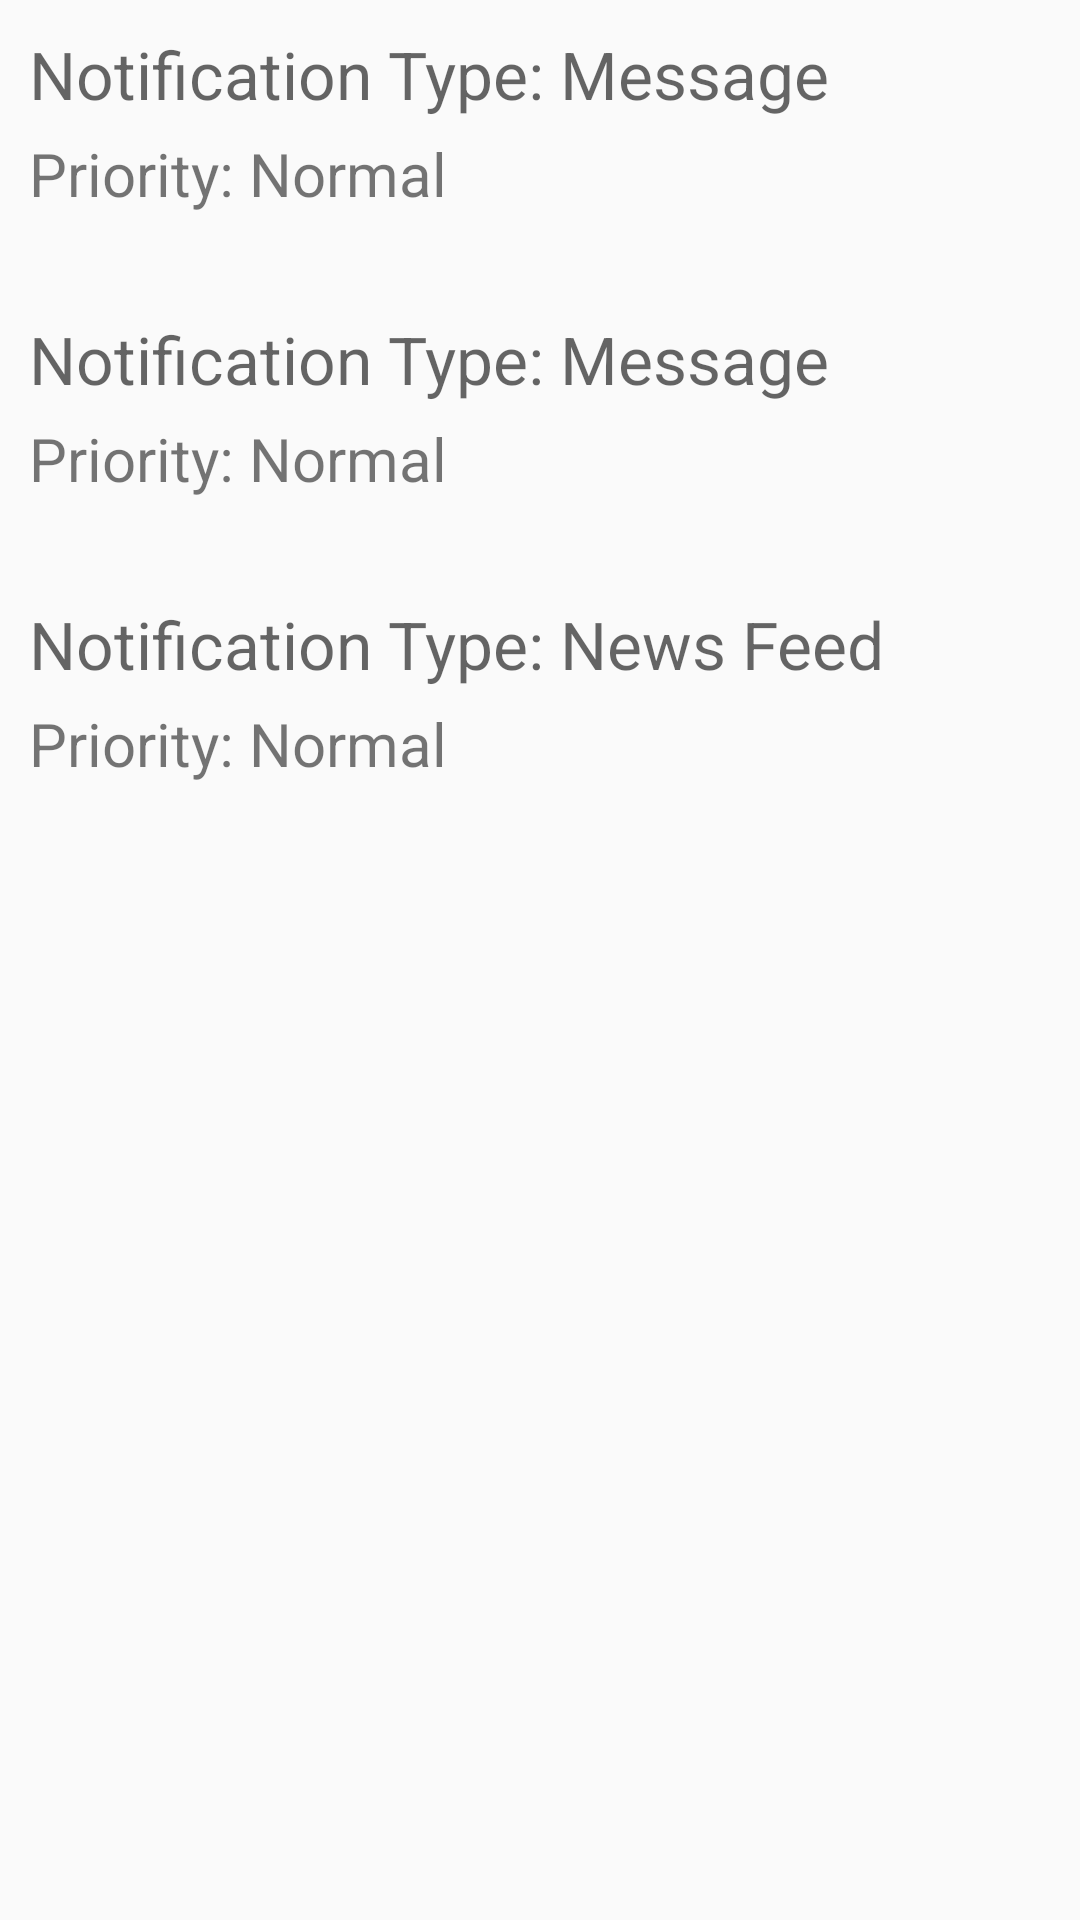

The Android layout XML behind this screen, and the referenced resources:
<!-- AndroidManifest.xml: application theme AppTheme -->
<!-- res/layout/activity_notification.xml -->
<RelativeLayout xmlns:android="http://schemas.android.com/apk/res/android"
                xmlns:tools="http://schemas.android.com/tools"
                android:layout_width="match_parent"
                android:layout_height="match_parent"
                android:paddingLeft="@dimen/activity_horizontal_margin"
                android:paddingRight="@dimen/activity_horizontal_margin"
                android:paddingTop="@dimen/activity_vertical_margin"
                android:paddingBottom="@dimen/activity_vertical_margin"
                tools:context="com.stoichiometrysolver.tyler.mylanapp1.NotificationActivity">

    <LinearLayout
        android:orientation="vertical"
        android:layout_width="fill_parent"
        android:layout_height="80dp"
        android:layout_alignParentTop="true"
        android:layout_centerHorizontal="true"
        android:id="@+id/linearLayout">

        <TextView
            android:layout_width="wrap_content"
            android:layout_height="wrap_content"
            android:textAppearance="?android:attr/textAppearanceMedium"
            android:text="Notification Type: Message"
            android:id="@+id/textView6"
            android:textSize="22dp"
            android:layout_marginLeft="10dp"
            android:layout_marginTop="10dp"/>

        <TextView
            android:layout_width="wrap_content"
            android:layout_height="wrap_content"
            android:textAppearance="?android:attr/textAppearanceSmall"
            android:text="Priority: Normal"
            android:id="@+id/textView7"
            android:textSize="20dp"
            android:layout_marginTop="5dp"
            android:layout_marginLeft="10dp"/>
    </LinearLayout>

    <LinearLayout
        android:orientation="vertical"
        android:layout_width="fill_parent"
        android:layout_height="80dp"
        android:layout_below="@+id/linearLayout"
        android:layout_alignParentRight="true"
        android:layout_alignParentEnd="true"
        android:layout_marginTop="15dp"
        android:id="@+id/linearLayout3">

        <TextView
            android:layout_width="wrap_content"
            android:layout_height="wrap_content"
            android:textAppearance="?android:attr/textAppearanceMedium"
            android:text="Notification Type: Message"
            android:id="@+id/textView8"
            android:textSize="22dp"
            android:layout_marginLeft="10dp"
            android:layout_marginTop="10dp"/>

        <TextView
            android:layout_width="wrap_content"
            android:layout_height="wrap_content"
            android:textAppearance="?android:attr/textAppearanceSmall"
            android:text="Priority: Normal"
            android:id="@+id/textView9"
            android:textSize="20dp"
            android:layout_marginTop="5dp"
            android:layout_marginLeft="10dp"/>
    </LinearLayout>

    <LinearLayout
        android:orientation="vertical"
        android:layout_width="fill_parent"
        android:layout_height="80dp"
        android:id="@+id/linearLayout2"
        android:layout_below="@+id/linearLayout3"
        android:layout_alignParentRight="true"
        android:layout_alignParentEnd="true"
        android:layout_marginTop="15dp">

        <TextView
            android:layout_width="wrap_content"
            android:layout_height="wrap_content"
            android:textAppearance="?android:attr/textAppearanceMedium"
            android:text="Notification Type: News Feed"
            android:id="@+id/textView10"
            android:textSize="22dp"
            android:layout_marginLeft="10dp"
            android:layout_marginTop="10dp"/>

        <TextView
            android:layout_width="wrap_content"
            android:layout_height="wrap_content"
            android:textAppearance="?android:attr/textAppearanceSmall"
            android:text="Priority: Normal"
            android:id="@+id/textView11"
            android:textSize="20dp"
            android:layout_marginTop="5dp"
            android:layout_marginLeft="10dp"/>
    </LinearLayout>
</RelativeLayout>
<!-- resources referenced by this layout -->
<resources>
  <style name="AppTheme" parent="Theme.AppCompat.Light.DarkActionBar">
          <item name="actionBarStyle">@style/MyActionBar</item>
          <item name="actionBarTabStyle">@style/customActionBarTabStyle</item>
          <item name="actionBarTabBarStyle">@style/customActionBarTabBarStyle</item>
          <item name="actionBarTabTextStyle">@style/customActionBarTabTextStyle</item>
      </style>
  <style name="MyActionBar" parent="@style/Widget.AppCompat.ActionBar">
          <item name="android:titleTextStyle">@style/TitleTextStyle</item>
      </style>
  <style name="customActionBarTabStyle" parent="android:Widget.ActionBar.TabView">
          <item name="android:paddingLeft">0dp</item>
          <item name="android:paddingRight">0dp</item>
          <item name="android:layout_width">wrap_content</item>
          <item name="android:minWidth">0dp</item>
      </style>
  <style name="customActionBarTabBarStyle" parent="android:Widget.ActionBar.TabBar">
          <item name="android:background">@color/blue_dark</item>
          <item name="android:padding">5dp</item>
          <item name="android:paddingLeft">0dp</item>
          <item name="android:paddingRight">0dp</item>
          <item name="android:layout_width">wrap_content</item>
          <item name="android:minWidth">0dp</item>
      </style>
  <style name="customActionBarTabTextStyle" parent="android:Widget.ActionBar.TabText">
          <item name="android:paddingLeft">0dp</item>
          <item name="android:paddingRight">0dp</item>
          <item name="android:layout_width">wrap_content</item>
          <item name="android:minWidth">0dp</item>
      </style>
  <style name="TitleTextStyle" parent="@style/TextAppearance.AppCompat.Widget.ActionBar.Title">
          <item name="android:textColor">#eeee</item>
      </style>
  <color name="blue_dark">#0099CC</color>
</resources>
